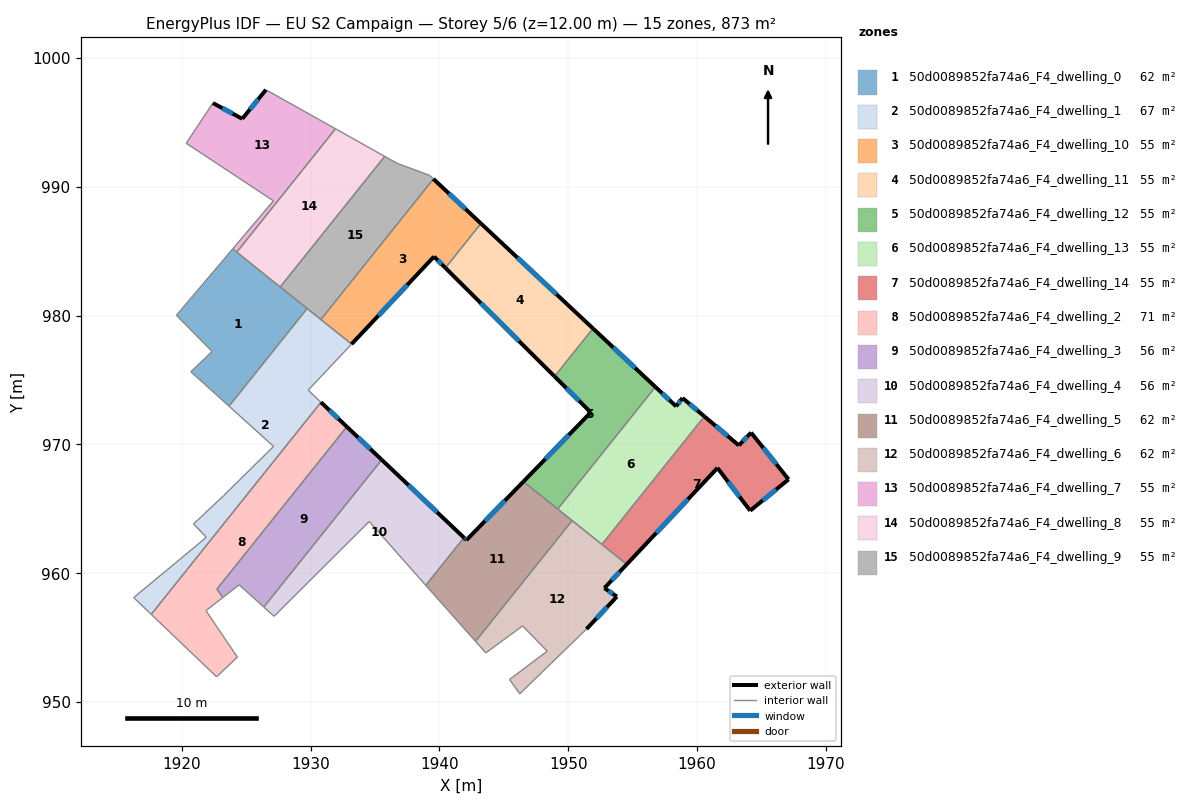
=== STOREY PLAN SPEC (per zone: floor XY polygon, exterior-wall plan segments, windows/doors) ===
zone 1: 50d0089852fa74a6_F4_dwelling_0  (62.4 m²)
  floor: (1929.73, 980.55) (1923.66, 972.96) (1920.70, 975.64) (1922.35, 977.21) (1919.58, 980.02) (1923.95, 985.17)
  interior walls: 6
zone 2: 50d0089852fa74a6_F4_dwelling_1  (66.6 m²)
  floor: (1933.18, 977.79) (1929.81, 974.21) (1930.66, 973.41) (1930.80, 973.27) (1917.62, 956.80) (1917.48, 956.94) (1916.26, 958.10) (1921.90, 962.78) (1920.91, 963.82) (1923.25, 966.02) (1927.12, 969.84) (1923.66, 972.96) (1929.73, 980.55)
  interior walls: 13
zone 3: 50d0089852fa74a6_F4_dwelling_10  (54.6 m²)
  floor: (1943.22, 987.15) (1940.46, 983.70) (1939.58, 984.58) (1933.18, 977.79) (1930.80, 979.69) (1939.53, 990.61)
  exterior wall: (1943.22, 987.15) – (1939.53, 990.61)  [5.1 m]
    window: (1942.02, 988.27) – (1940.73, 989.48)  [1.9 m²]
  exterior wall: (1939.58, 984.58) – (1940.46, 983.70)  [1.2 m]
    window: (1939.87, 984.29) – (1940.18, 983.99)  [0.5 m²]
  exterior wall: (1933.18, 977.79) – (1939.58, 984.58)  [9.3 m]
    window: (1935.26, 980.00) – (1937.50, 982.37)  [3.4 m²]
  interior walls: 3
zone 4: 50d0089852fa74a6_F4_dwelling_11  (54.6 m²)
  floor: (1951.92, 979.00) (1948.94, 975.28) (1940.46, 983.70) (1943.22, 987.15)
  exterior wall: (1940.46, 983.70) – (1948.94, 975.28)  [12.0 m]
    window: (1943.22, 980.96) – (1946.18, 978.02)  [4.4 m²]
  exterior wall: (1951.92, 979.00) – (1943.22, 987.15)  [11.9 m]
    window: (1949.09, 981.65) – (1946.05, 984.50)  [4.4 m²]
  interior walls: 2
zone 5: 50d0089852fa74a6_F4_dwelling_12  (54.6 m²)
  floor: (1956.77, 974.46) (1949.18, 964.98) (1946.52, 967.11) (1951.75, 972.48) (1948.94, 975.28) (1951.92, 979.00)
  exterior wall: (1956.77, 974.46) – (1951.92, 979.00)  [6.6 m]
    window: (1955.19, 975.94) – (1953.50, 977.52)  [2.4 m²]
  exterior wall: (1951.75, 972.48) – (1946.52, 967.11)  [7.5 m]
    window: (1950.05, 970.73) – (1948.22, 968.86)  [2.7 m²]
  exterior wall: (1948.94, 975.28) – (1951.75, 972.48)  [4.0 m]
    window: (1949.85, 974.37) – (1950.84, 973.39)  [1.5 m²]
  interior walls: 3
zone 6: 50d0089852fa74a6_F4_dwelling_13  (54.6 m²)
  floor: (1958.87, 973.60) (1960.57, 972.17) (1952.62, 962.23) (1949.18, 964.98) (1956.77, 974.46) (1958.38, 972.95)
  exterior wall: (1958.87, 973.60) – (1958.38, 972.95)  [0.8 m]
    window: (1958.71, 973.39) – (1958.54, 973.16)  [0.3 m²]
  exterior wall: (1960.57, 972.17) – (1958.87, 973.60)  [2.2 m]
    window: (1960.02, 972.64) – (1959.42, 973.14)  [0.8 m²]
  exterior wall: (1958.38, 972.95) – (1956.77, 974.46)  [2.2 m]
    window: (1957.86, 973.44) – (1957.29, 973.97)  [0.8 m²]
  interior walls: 4
zone 7: 50d0089852fa74a6_F4_dwelling_14  (54.6 m²)
  floor: (1964.20, 970.91) (1967.11, 967.28) (1964.13, 964.85) (1961.59, 968.17) (1954.55, 960.69) (1952.62, 962.23) (1960.57, 972.17) (1963.25, 969.92)
  exterior wall: (1963.25, 969.92) – (1960.57, 972.17)  [3.5 m]
    window: (1962.38, 970.65) – (1961.44, 971.44)  [1.3 m²]
  exterior wall: (1964.20, 970.91) – (1963.25, 969.92)  [1.4 m]
    window: (1963.89, 970.59) – (1963.56, 970.24)  [0.5 m²]
  exterior wall: (1967.11, 967.28) – (1964.20, 970.91)  [4.7 m]
    window: (1966.16, 968.46) – (1965.15, 969.73)  [1.7 m²]
  exterior wall: (1964.13, 964.85) – (1967.11, 967.28)  [3.8 m]
    window: (1965.10, 965.64) – (1966.14, 966.49)  [1.4 m²]
  exterior wall: (1961.59, 968.17) – (1964.13, 964.85)  [4.2 m]
    window: (1962.41, 967.09) – (1963.30, 965.93)  [1.5 m²]
  exterior wall: (1954.55, 960.69) – (1961.59, 968.17)  [10.3 m]
    window: (1956.84, 963.12) – (1959.30, 965.74)  [3.8 m²]
  interior walls: 2
zone 8: 50d0089852fa74a6_F4_dwelling_2  (71.2 m²)
  floor: (1932.81, 971.37) (1922.73, 958.77) (1923.18, 958.11) (1921.87, 957.09) (1924.31, 953.48) (1922.70, 951.95) (1917.62, 956.80) (1930.80, 973.27)
  exterior wall: (1932.81, 971.37) – (1930.80, 973.27)  [2.8 m]
    window: (1932.16, 971.99) – (1931.46, 972.65)  [1.0 m²]
  interior walls: 7
zone 9: 50d0089852fa74a6_F4_dwelling_3  (56.0 m²)
  floor: (1935.52, 968.80) (1926.36, 957.37) (1924.45, 959.09) (1923.37, 958.25) (1923.18, 958.11) (1922.73, 958.77) (1932.81, 971.37)
  exterior wall: (1935.52, 968.80) – (1932.81, 971.37)  [3.7 m]
    window: (1934.64, 969.64) – (1933.69, 970.54)  [1.4 m²]
  interior walls: 6
zone 10: 50d0089852fa74a6_F4_dwelling_4  (55.7 m²)
  floor: (1941.90, 962.76) (1938.94, 959.06) (1934.55, 964.01) (1927.16, 956.65) (1926.36, 957.37) (1935.52, 968.80)
  exterior wall: (1941.90, 962.76) – (1935.52, 968.80)  [8.8 m]
    window: (1939.83, 964.72) – (1937.59, 966.84)  [3.2 m²]
  interior walls: 5
zone 11: 50d0089852fa74a6_F4_dwelling_5  (62.4 m²)
  floor: (1950.31, 964.08) (1942.80, 954.71) (1940.67, 957.10) (1938.94, 959.06) (1941.90, 962.76) (1942.10, 962.57) (1946.52, 967.11)
  exterior wall: (1942.10, 962.57) – (1941.90, 962.76)  [0.3 m]
    window: (1942.03, 962.63) – (1941.97, 962.70)  [0.1 m²]
  exterior wall: (1946.52, 967.11) – (1942.10, 962.57)  [6.3 m]
    window: (1945.08, 965.63) – (1943.54, 964.05)  [2.3 m²]
  interior walls: 6
zone 12: 50d0089852fa74a6_F4_dwelling_6  (62.4 m²)
  floor: (1954.55, 960.69) (1952.81, 958.84) (1953.78, 958.18) (1951.42, 955.66) (1946.24, 950.63) (1945.44, 951.74) (1948.37, 953.94) (1946.46, 955.90) (1943.60, 953.81) (1942.80, 954.71) (1950.31, 964.08)
  exterior wall: (1952.81, 958.84) – (1954.55, 960.69)  [2.5 m]
    window: (1953.37, 959.44) – (1953.98, 960.09)  [0.9 m²]
  exterior wall: (1953.78, 958.18) – (1952.81, 958.84)  [1.2 m]
    window: (1953.46, 958.40) – (1953.13, 958.63)  [0.4 m²]
  exterior wall: (1951.42, 955.66) – (1953.78, 958.18)  [3.5 m]
    window: (1952.19, 956.48) – (1953.01, 957.36)  [1.3 m²]
  interior walls: 9
zone 13: 50d0089852fa74a6_F4_dwelling_7  (54.6 m²)
  floor: (1931.93, 994.50) (1924.26, 984.92) (1923.95, 985.17) (1927.11, 988.91) (1920.34, 993.38) (1922.41, 996.50) (1924.69, 995.28) (1926.53, 997.53)
  exterior wall: (1924.69, 995.28) – (1922.41, 996.50)  [2.6 m]
    window: (1923.95, 995.68) – (1923.15, 996.10)  [0.9 m²]
  exterior wall: (1926.53, 997.53) – (1924.69, 995.28)  [2.9 m]
    window: (1925.93, 996.80) – (1925.29, 996.01)  [1.1 m²]
  interior walls: 6
zone 14: 50d0089852fa74a6_F4_dwelling_8  (54.6 m²)
  floor: (1935.75, 992.36) (1927.64, 982.22) (1924.26, 984.92) (1931.93, 994.50)
  interior walls: 4
zone 15: 50d0089852fa74a6_F4_dwelling_9  (54.6 m²)
  floor: (1939.23, 990.89) (1939.53, 990.61) (1930.80, 979.69) (1927.64, 982.22) (1935.75, 992.36) (1936.72, 991.82)
  interior walls: 6

=== DERIVED (storey summary) ===
Building: EU S2 Campaign
Storey: 5 of 6  (floor level z = 12.00 m)
Storey gross floor area: 873.5 m²
Zones on this storey: 15
  - 50d0089852fa74a6_F4_dwelling_0: floor 62.4 m²
  - 50d0089852fa74a6_F4_dwelling_1: floor 66.6 m²
  - 50d0089852fa74a6_F4_dwelling_10: floor 54.6 m²; exterior wall 15.6 m (46.9 m²); 3 window(s) 5.7 m²; WWR 12.2%
  - 50d0089852fa74a6_F4_dwelling_11: floor 54.6 m²; exterior wall 23.9 m (71.6 m²); 2 window(s) 8.8 m²; WWR 12.2%
  - 50d0089852fa74a6_F4_dwelling_12: floor 54.6 m²; exterior wall 18.1 m (54.3 m²); 3 window(s) 6.6 m²; WWR 12.2%
  - 50d0089852fa74a6_F4_dwelling_13: floor 54.6 m²; exterior wall 5.2 m (15.7 m²); 3 window(s) 1.9 m²; WWR 12.2%
  - 50d0089852fa74a6_F4_dwelling_14: floor 54.6 m²; exterior wall 27.8 m (83.5 m²); 6 window(s) 10.2 m²; WWR 12.2%
  - 50d0089852fa74a6_F4_dwelling_2: floor 71.2 m²; exterior wall 2.8 m (8.3 m²); 1 window(s) 1.0 m²; WWR 12.2%
  - 50d0089852fa74a6_F4_dwelling_3: floor 56.0 m²; exterior wall 3.7 m (11.2 m²); 1 window(s) 1.4 m²; WWR 12.2%
  - 50d0089852fa74a6_F4_dwelling_4: floor 55.7 m²; exterior wall 8.8 m (26.4 m²); 1 window(s) 3.2 m²; WWR 12.2%
  - 50d0089852fa74a6_F4_dwelling_5: floor 62.4 m²; exterior wall 6.6 m (19.8 m²); 2 window(s) 2.4 m²; WWR 12.2%
  - 50d0089852fa74a6_F4_dwelling_6: floor 62.4 m²; exterior wall 7.2 m (21.5 m²); 3 window(s) 2.6 m²; WWR 12.2%
  - 50d0089852fa74a6_F4_dwelling_7: floor 54.6 m²; exterior wall 5.5 m (16.5 m²); 2 window(s) 2.0 m²; WWR 12.2%
  - 50d0089852fa74a6_F4_dwelling_8: floor 54.6 m²
  - 50d0089852fa74a6_F4_dwelling_9: floor 54.6 m²
Zone adjacency (shared interzone walls):
  - 50d0089852fa74a6_F4_dwelling_0 ↔ 50d0089852fa74a6_F4_dwelling_1
  - 50d0089852fa74a6_F4_dwelling_1 ↔ 50d0089852fa74a6_F4_dwelling_2
  - 50d0089852fa74a6_F4_dwelling_10 ↔ 50d0089852fa74a6_F4_dwelling_11
  - 50d0089852fa74a6_F4_dwelling_10 ↔ 50d0089852fa74a6_F4_dwelling_9
  - 50d0089852fa74a6_F4_dwelling_11 ↔ 50d0089852fa74a6_F4_dwelling_12
  - 50d0089852fa74a6_F4_dwelling_12 ↔ 50d0089852fa74a6_F4_dwelling_13
  - 50d0089852fa74a6_F4_dwelling_12 ↔ 50d0089852fa74a6_F4_dwelling_5
  - 50d0089852fa74a6_F4_dwelling_13 ↔ 50d0089852fa74a6_F4_dwelling_14
  - 50d0089852fa74a6_F4_dwelling_13 ↔ 50d0089852fa74a6_F4_dwelling_5
  - 50d0089852fa74a6_F4_dwelling_13 ↔ 50d0089852fa74a6_F4_dwelling_6
  - 50d0089852fa74a6_F4_dwelling_14 ↔ 50d0089852fa74a6_F4_dwelling_6
  - 50d0089852fa74a6_F4_dwelling_2 ↔ 50d0089852fa74a6_F4_dwelling_3
  - 50d0089852fa74a6_F4_dwelling_3 ↔ 50d0089852fa74a6_F4_dwelling_4
  - 50d0089852fa74a6_F4_dwelling_4 ↔ 50d0089852fa74a6_F4_dwelling_5
  - 50d0089852fa74a6_F4_dwelling_5 ↔ 50d0089852fa74a6_F4_dwelling_6
  - 50d0089852fa74a6_F4_dwelling_7 ↔ 50d0089852fa74a6_F4_dwelling_8
  - 50d0089852fa74a6_F4_dwelling_8 ↔ 50d0089852fa74a6_F4_dwelling_9